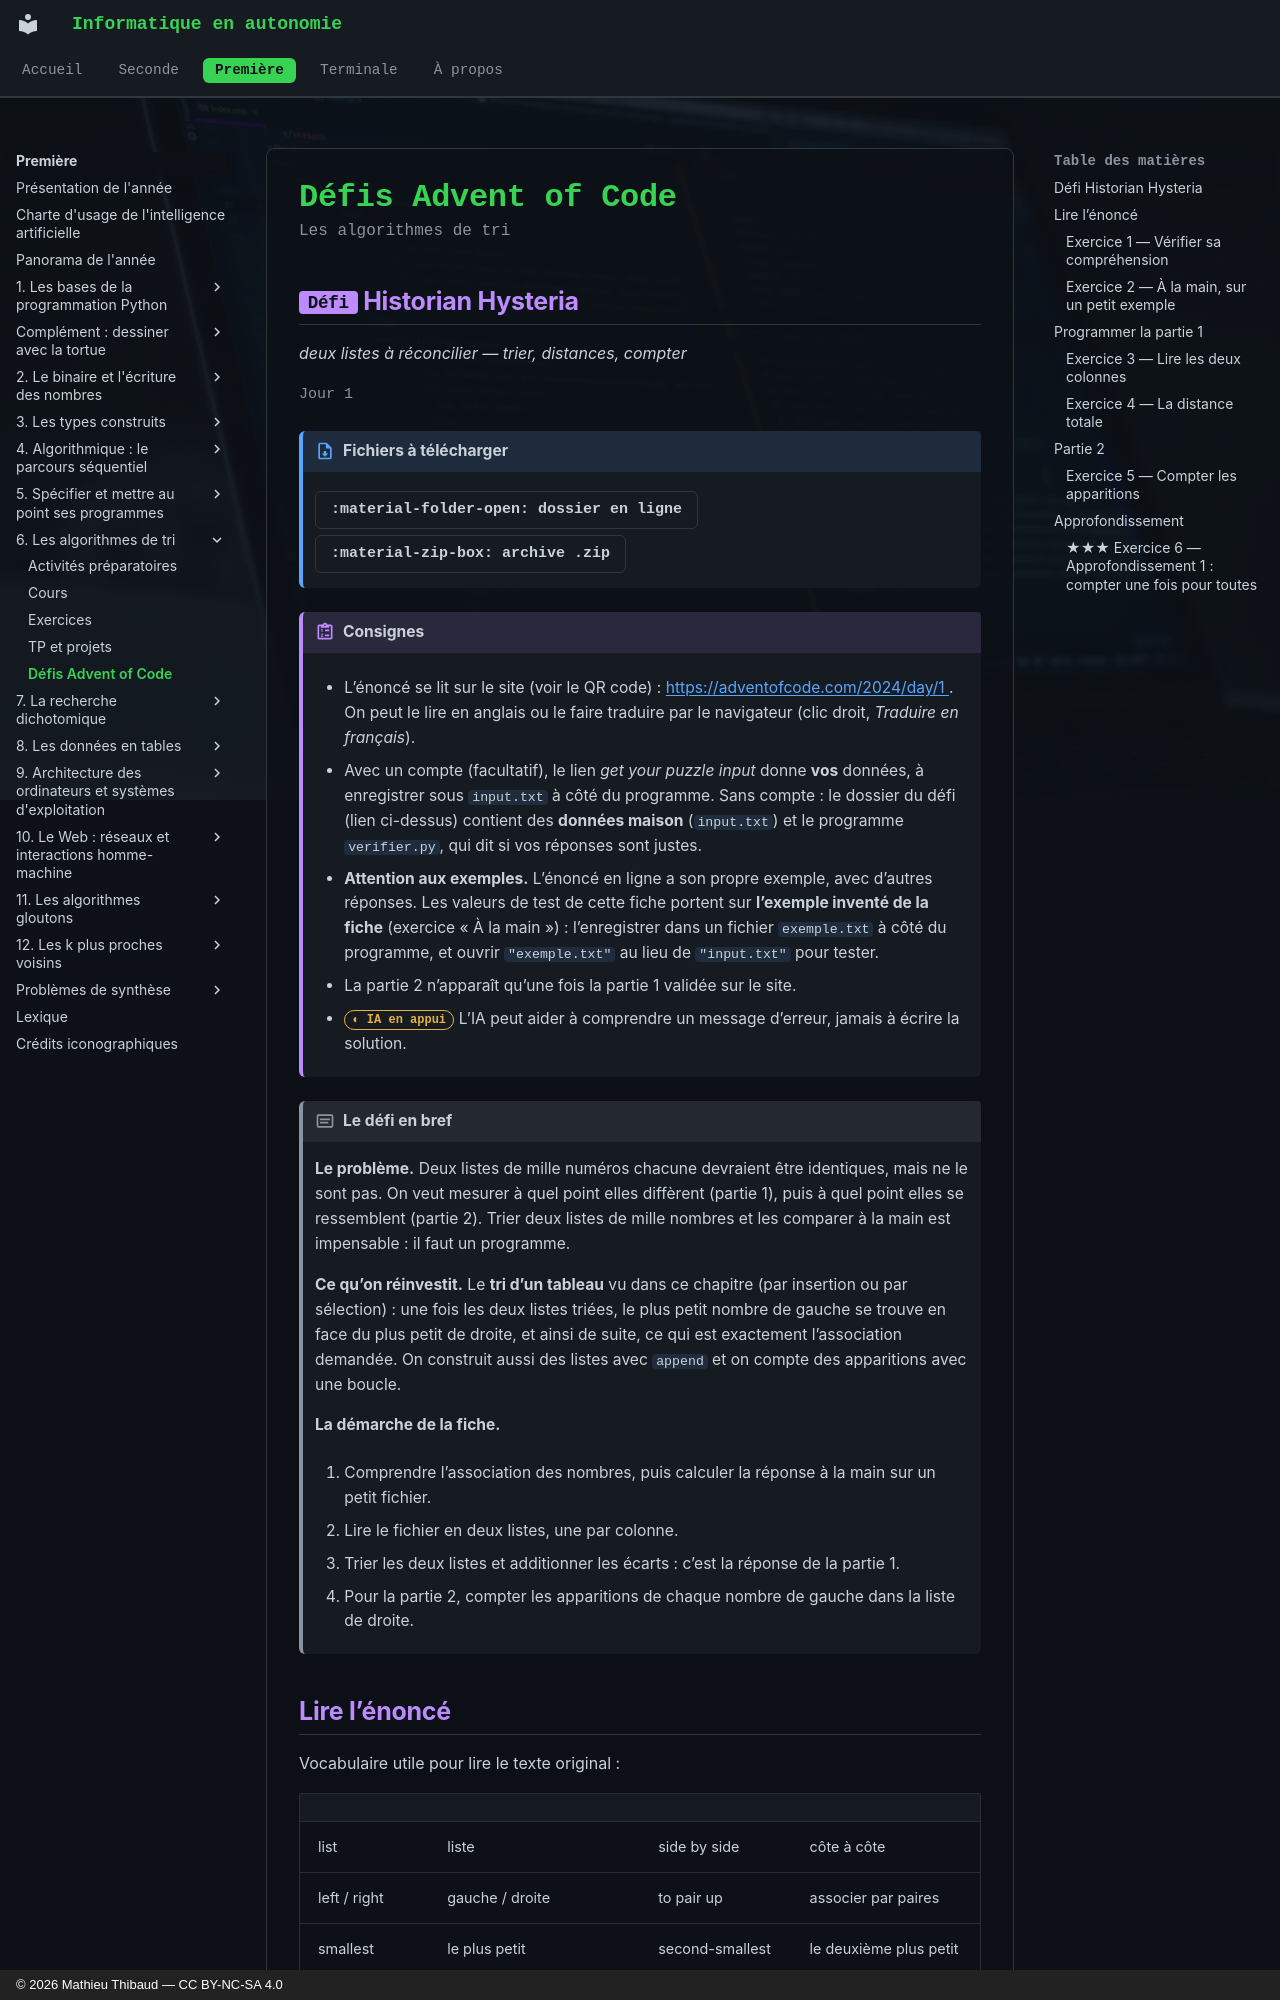

repository: MathThibaud/informatique-en-autonomie · page: premiere/06-les-algorithmes-de-tri/defis/index.html · generator: mkdocs · copyright: © 2026 Mathieu Thibaud — CC BY-NC-SA 4.0

# Défis Advent of Code

<p class="sous-titre">Les algorithmes de tri</p>

## <span class="etiquette">Défi</span> Historian Hysteria

*deux listes à réconcilier — trier, distances, compter*

<p class="infos-activite">Jour 1</p>

!!! fichiers "Fichiers à télécharger"

    [:material-folder-open: dossier en ligne](https://github.com/MathThibaud/nsi-fichiers-eleves/tree/main/premiere/06-defi-aoc-2024-01){ .md-button } [:material-zip-box: archive .zip](https://github.com/MathThibaud/nsi-fichiers-eleves/raw/main/zips/premiere-06-defi-aoc-2024-01.zip){ .md-button }

!!! consignes "Consignes"

    - L’énoncé se lit sur le site (voir le QR code) : [https://adventofcode.com/2024/day/1 ](https://adventofcode.com/2024/day/1 ). On peut le lire en anglais ou le faire traduire par le navigateur (clic droit, *Traduire en français*).

    - Avec un compte (facultatif), le lien *get your puzzle input* donne **vos** données, à enregistrer sous `input.txt` à côté du programme. Sans compte : le dossier du défi (lien ci-dessus) contient des **données maison** (`input.txt`) et le programme `verifier.py`, qui dit si vos réponses sont justes.

    - **Attention aux exemples.** L’énoncé en ligne a son propre exemple, avec d’autres réponses. Les valeurs de test de cette fiche portent sur **l’exemple inventé de la fiche** (exercice « À la main ») : l’enregistrer dans un fichier `exemple.txt` à côté du programme, et ouvrir `"exemple.txt"` au lieu de `"input.txt"` pour tester.

    - La partie 2 n’apparaît qu’une fois la partie 1 validée sur le site.

    - <span class="ia ia-orange" title="IA en appui : déboguer, reformuler, vérifier ; la réponse finale est la vôtre"></span> L’IA peut aider à comprendre un message d’erreur, jamais à écrire la solution.

!!! encadre "Le défi en bref"

    **Le problème.** Deux listes de mille numéros chacune devraient être identiques, mais ne le sont pas. On veut mesurer à quel point elles diffèrent (partie 1), puis à quel point elles se ressemblent (partie 2). Trier deux listes de mille nombres et les comparer à la main est impensable : il faut un programme.

    **Ce qu’on réinvestit.** Le **tri d’un tableau** vu dans ce chapitre (par insertion ou par sélection) : une fois les deux listes triées, le plus petit nombre de gauche se trouve en face du plus petit de droite, et ainsi de suite, ce qui est exactement l’association demandée. On construit aussi des listes avec `append` et on compte des apparitions avec une boucle.

    **La démarche de la fiche.**

    1.  Comprendre l’association des nombres, puis calculer la réponse à la main sur un petit fichier.

    2.  Lire le fichier en deux listes, une par colonne.

    3.  Trier les deux listes et additionner les écarts : c’est la réponse de la partie 1.

    4.  Pour la partie 2, compter les apparitions de chaque nombre de gauche dans la liste de droite.
